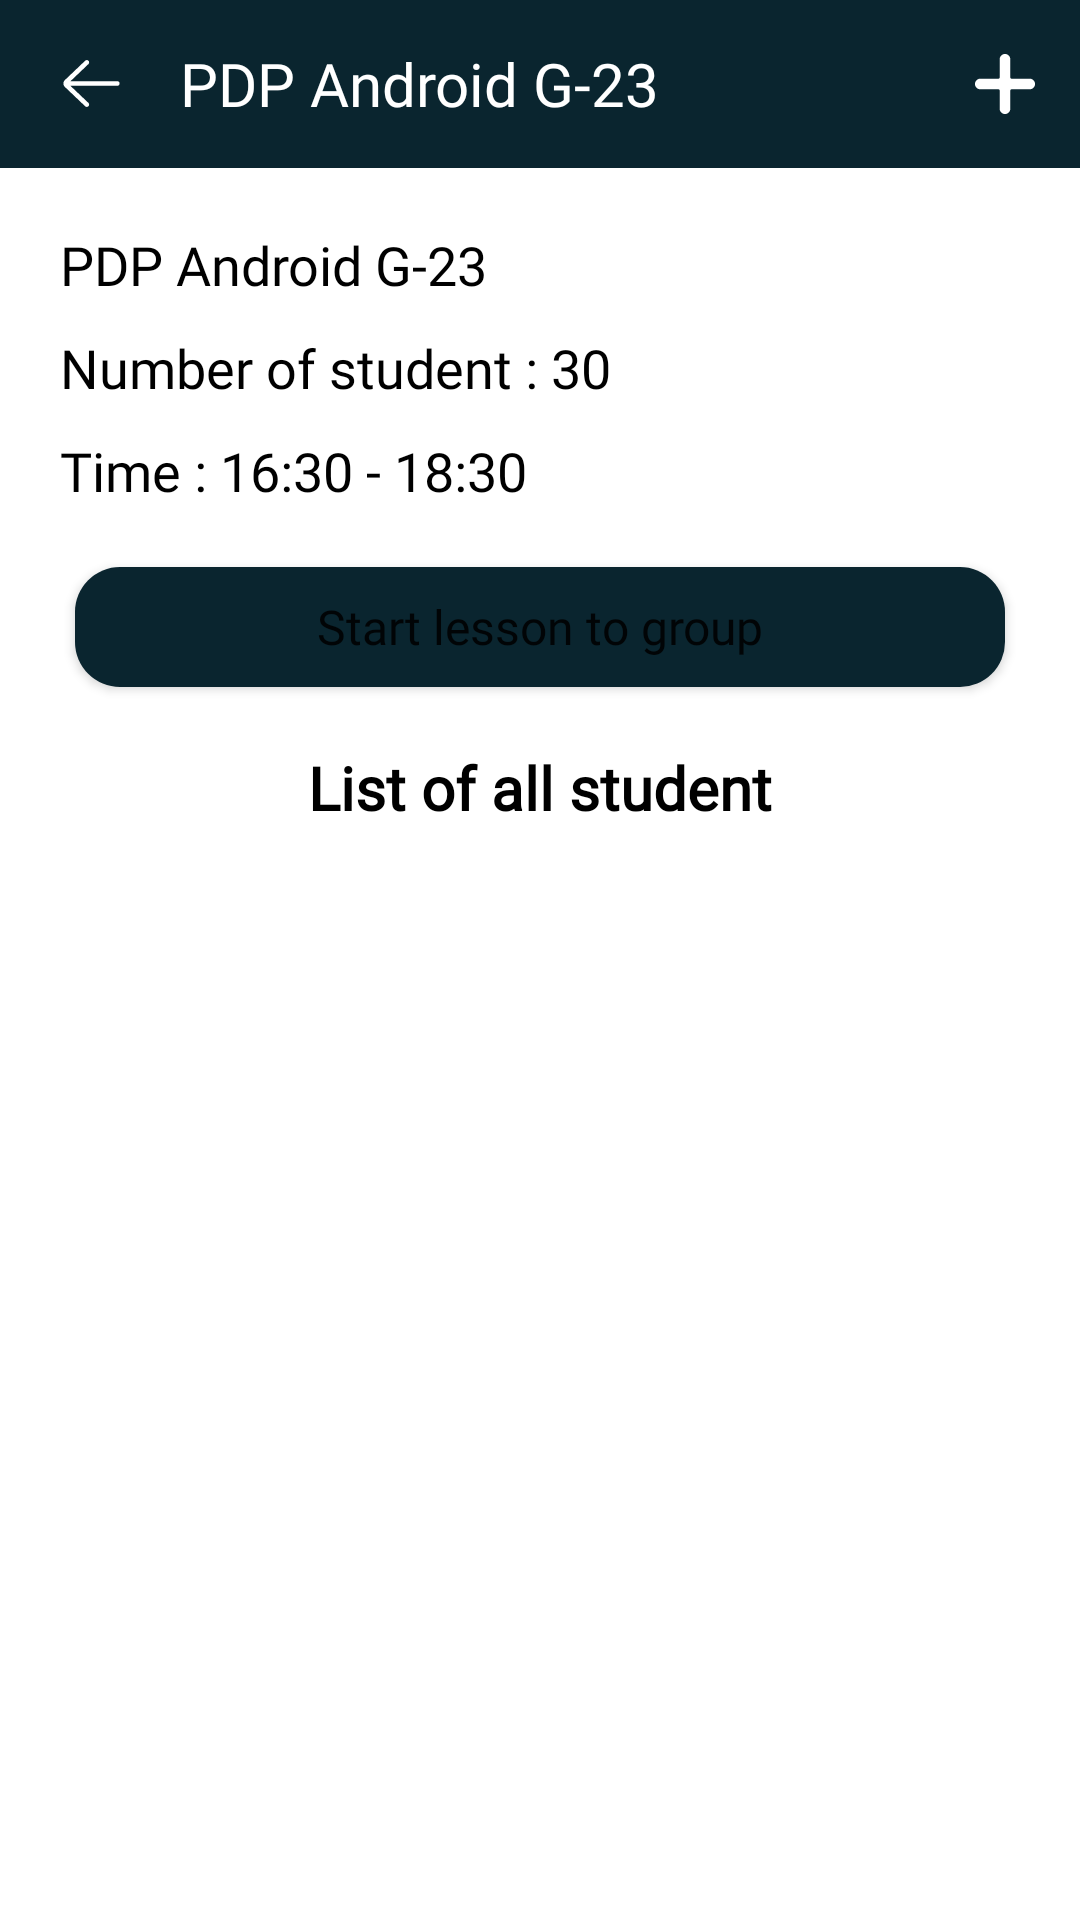

The Android layout XML behind this screen, and the referenced resources:
<!-- AndroidManifest.xml: application theme Theme.AndroidDatabaseLesson3PDPUZ -->
<!-- res/layout/fragment_groups_about_course_group_details.xml -->
<androidx.constraintlayout.widget.ConstraintLayout xmlns:android="http://schemas.android.com/apk/res/android"
    xmlns:app="http://schemas.android.com/apk/res-auto"
    xmlns:tools="http://schemas.android.com/tools"
    android:layout_width="match_parent"
    android:layout_height="match_parent"
    tools:context="com.example.Groups.GroupsAboutCourseGroupDetailsFragment">

    <androidx.appcompat.widget.Toolbar
        android:id="@+id/toolBarGroups"
        android:layout_width="match_parent"
        android:layout_height="wrap_content"
        android:background="@color/dark_ink"
        app:layout_constraintEnd_toEndOf="parent"
        app:layout_constraintStart_toStartOf="parent"
        app:layout_constraintTop_toTopOf="parent"
        tools:ignore="MissingConstraints">

        <androidx.constraintlayout.widget.ConstraintLayout
            android:layout_width="match_parent"
            android:layout_height="match_parent">

            <ImageView
                android:id="@+id/backButton"
                android:layout_width="wrap_content"
                android:layout_height="wrap_content"
                android:layout_marginStart="5dp"
                android:src="@drawable/ic_back"
                app:layout_constraintBottom_toBottomOf="parent"
                app:layout_constraintStart_toStartOf="parent"
                app:layout_constraintTop_toTopOf="parent" />

            <TextView
                android:id="@+id/groupNameToolBar"
                android:layout_width="wrap_content"
                android:layout_height="wrap_content"
                android:layout_marginStart="20dp"
                android:fontFamily="@font/roboto_slab"
                android:text="PDP Android G-23"
                android:textColor="@color/white"
                android:textSize="20sp"
                app:layout_constraintBottom_toBottomOf="parent"
                app:layout_constraintStart_toEndOf="@id/backButton"
                app:layout_constraintTop_toTopOf="parent" />

            <ImageView
                android:id="@+id/addStudentToGroup"
                android:layout_width="wrap_content"
                android:layout_height="wrap_content"
                android:layout_marginEnd="15dp"
                android:src="@drawable/ic_add"
                app:layout_constraintBottom_toBottomOf="parent"
                app:layout_constraintEnd_toEndOf="parent"
                app:layout_constraintTop_toTopOf="parent" />
        </androidx.constraintlayout.widget.ConstraintLayout>
    </androidx.appcompat.widget.Toolbar>

    <TextView
        android:id="@+id/groupName"
        android:layout_width="wrap_content"
        android:layout_height="wrap_content"
        android:layout_marginStart="20dp"
        android:layout_marginTop="20dp"
        android:fontFamily="@font/roboto_slab"
        android:text="PDP Android G-23"
        android:textColor="@color/black"
        android:textSize="18sp"
        app:layout_constraintStart_toStartOf="parent"
        app:layout_constraintTop_toBottomOf="@id/toolBarGroups"
        tools:ignore="MissingConstraints" />

    <TextView
        android:id="@+id/studentCountText"
        android:layout_width="wrap_content"
        android:layout_height="wrap_content"
        android:layout_marginStart="20dp"
        android:layout_marginTop="10dp"
        android:fontFamily="@font/roboto_slab"
        android:text="Number of student : "
        android:textColor="@color/black"
        android:textSize="18sp"
        app:layout_constraintStart_toStartOf="parent"
        app:layout_constraintTop_toBottomOf="@id/groupName"
        tools:ignore="MissingConstraints" />

    <TextView
        android:id="@+id/numberOfStudents"
        android:layout_width="wrap_content"
        android:layout_height="wrap_content"
        android:layout_marginTop="10dp"
        android:fontFamily="@font/roboto_slab"
        android:text="30"
        android:textColor="@color/black"
        android:textSize="18sp"
        app:layout_constraintStart_toEndOf="@id/studentCountText"
        app:layout_constraintTop_toBottomOf="@id/groupName"
        tools:ignore="MissingConstraints" />

    <TextView
        android:id="@+id/timeText"
        android:layout_width="wrap_content"
        android:layout_height="wrap_content"
        android:layout_marginStart="20dp"
        android:layout_marginTop="10dp"
        android:fontFamily="@font/roboto_slab"
        android:text="Time : "
        android:textColor="@color/black"
        android:textSize="18sp"
        app:layout_constraintStart_toStartOf="parent"
        app:layout_constraintTop_toBottomOf="@id/studentCountText"
        tools:ignore="MissingConstraints" />

    <TextView
        android:id="@+id/time"
        android:layout_width="wrap_content"
        android:layout_height="wrap_content"
        android:layout_marginTop="10dp"
        android:fontFamily="@font/roboto_slab"
        android:text="16:30 - 18:30"
        android:textColor="@color/black"
        android:textSize="18sp"
        app:layout_constraintStart_toEndOf="@id/timeText"
        app:layout_constraintTop_toBottomOf="@id/numberOfStudents"
        tools:ignore="MissingConstraints" />

    <Button
        android:id="@+id/startLessonToGroup"
        android:layout_width="match_parent"
        android:layout_height="40dp"
        android:layout_marginStart="25dp"
        android:layout_marginTop="20dp"
        android:layout_marginEnd="25dp"
        android:background="@drawable/background_button"
        android:fontFamily="@font/roboto_slab"
        android:padding="0dp"
        android:text="Start lesson to group"
        android:textAllCaps="false"
        android:textSize="16sp"
        app:backgroundTint="@null"
        app:layout_constraintTop_toBottomOf="@id/time"
        tools:ignore="MissingConstraints" />

    <TextView
        android:id="@+id/studentList"
        android:layout_width="wrap_content"
        android:layout_height="wrap_content"
        android:layout_marginTop="20dp"
        android:layout_marginBottom="5dp"
        android:fontFamily="@font/roboto_slab"
        android:text="List of all student"
        android:textColor="@color/black"
        android:textSize="20sp"
        android:textStyle="bold"
        app:layout_constraintBottom_toTopOf="@id/studentRV"
        app:layout_constraintEnd_toEndOf="parent"
        app:layout_constraintStart_toStartOf="parent"
        app:layout_constraintTop_toBottomOf="@id/startLessonToGroup"
        tools:ignore="MissingConstraints" />

    <androidx.recyclerview.widget.RecyclerView
        android:id="@+id/studentRV"
        android:layout_width="match_parent"
        android:layout_height="0dp"
        android:orientation="vertical"
        app:layoutManager="androidx.recyclerview.widget.LinearLayoutManager"
        app:layout_constraintBottom_toBottomOf="parent"
        app:layout_constraintEnd_toEndOf="parent"
        app:layout_constraintStart_toStartOf="parent"
        app:layout_constraintTop_toBottomOf="@id/studentList"
        tools:listitem="@layout/item_student" />
</androidx.constraintlayout.widget.ConstraintLayout>
<!-- res/layout/item_student.xml (included above) -->
<?xml version="1.0" encoding="utf-8"?>
<androidx.constraintlayout.widget.ConstraintLayout xmlns:android="http://schemas.android.com/apk/res/android"
    xmlns:app="http://schemas.android.com/apk/res-auto"
    xmlns:tools="http://schemas.android.com/tools"
    android:layout_width="match_parent"
    android:layout_height="wrap_content">

    <TextView
        android:id="@+id/lastname"
        android:layout_width="wrap_content"
        android:layout_height="wrap_content"
        android:layout_marginStart="20dp"
        android:layout_marginTop="10dp"
        android:fontFamily="@font/roboto_slab"
        android:text="John"
        android:textColor="@color/black"
        android:textSize="18sp"
        app:layout_constraintEnd_toStartOf="@id/firstname"
        app:layout_constraintStart_toStartOf="parent"
        app:layout_constraintTop_toTopOf="parent"
        tools:ignore="MissingConstraints" />

    <TextView
        android:id="@+id/firstname"
        android:layout_width="wrap_content"
        android:layout_height="wrap_content"
        android:layout_marginStart="15dp"
        android:layout_marginTop="10dp"
        android:fontFamily="@font/roboto_slab"
        android:text="Sam"
        android:textColor="@color/black"
        android:textSize="18sp"
        app:layout_constraintStart_toEndOf="@id/lastname"
        app:layout_constraintTop_toTopOf="parent"
        tools:ignore="MissingConstraints" />

    <TextView
        android:id="@+id/fathersName"
        android:layout_width="wrap_content"
        android:layout_height="wrap_content"
        android:layout_marginStart="20dp"
        android:layout_marginTop="10dp"
        android:fontFamily="@font/roboto_slab"
        android:text="Frank"
        android:textColor="@color/black"
        android:textSize="14sp"
        app:layout_constraintStart_toStartOf="parent"
        app:layout_constraintTop_toBottomOf="@id/lastname"
        tools:ignore="MissingConstraints" />

    <ImageView
        android:id="@+id/edit"
        android:layout_width="wrap_content"
        android:layout_height="wrap_content"
        android:layout_marginEnd="10dp"
        android:layout_marginTop="10dp"
        android:layout_marginBottom="10dp"
        android:src="@drawable/ic_edit"
        app:layout_constraintBottom_toTopOf="@id/timeOfJoin"
        app:layout_constraintEnd_toStartOf="@id/delete"
        app:layout_constraintTop_toTopOf="parent"
        tools:ignore="MissingConstraints" />

    <ImageView
        android:id="@+id/delete"
        android:layout_width="wrap_content"
        android:layout_height="wrap_content"
        android:layout_marginEnd="15dp"
        android:layout_marginTop="10dp"
        android:layout_marginBottom="10dp"
        app:layout_constraintBottom_toTopOf="@id/timeOfJoin"
        android:src="@drawable/ic_delete"
        app:layout_constraintEnd_toEndOf="parent"
        app:layout_constraintTop_toTopOf="parent"
        tools:ignore="MissingConstraints" />

    <TextView
        android:id="@+id/timeOfJoin"
        android:layout_width="wrap_content"
        android:layout_height="wrap_content"
        android:layout_marginEnd="15dp"
        android:text="12/12/2021"
        android:fontFamily="@font/roboto_slab"
        android:textColor="@color/black"
        android:textSize="14sp"
        app:layout_constraintBottom_toTopOf="@id/divider"
        app:layout_constraintEnd_toEndOf="parent"
        app:layout_constraintTop_toBottomOf="@id/delete"
        tools:ignore="MissingConstraints" />

    <View
        android:id="@+id/divider"
        android:layout_width="match_parent"
        android:layout_height="1dp"
        android:layout_marginTop="5dp"
        android:background="#DBDBDB"
        app:layout_constraintBottom_toBottomOf="parent"
        app:layout_constraintEnd_toEndOf="parent"
        app:layout_constraintStart_toStartOf="parent"
        app:layout_constraintTop_toBottomOf="@id/timeOfJoin"
        tools:ignore="MissingConstraints" />
</androidx.constraintlayout.widget.ConstraintLayout>
<!-- resources referenced by this layout -->
<resources>
  <color name="black">#FF000000</color>
  <color name="dark_ink">#0A252F</color>
  <color name="white">#FFFFFFFF</color>
  <!-- drawable background_button (drawable) -->
  <?xml version="1.0" encoding="utf-8"?>
  <selector xmlns:android="http://schemas.android.com/apk/res/android">
      <item android:state_pressed="false">
          <shape android:shape="rectangle">
              <corners android:radius="15dp" />
              <solid android:color="@color/dark_ink" />
          </shape>
      </item>
      <item android:state_pressed="true">
          <shape android:shape="rectangle">
              <corners android:radius="15dp" />
              <solid android:color="#06151B" />
          </shape>
      </item>
  </selector>
  <!-- drawable ic_add (drawable) -->
  <vector xmlns:android="http://schemas.android.com/apk/res/android"
      android:width="20dp"
      android:height="20dp"
      android:viewportWidth="20"
      android:viewportHeight="20">
    <path
        android:pathData="M18.2143,8.2143H12.1429C11.9456,8.2143 11.7857,8.0544 11.7857,7.8571V1.7857C11.7857,0.7996 10.9862,0 10,0C9.0139,0 8.2143,0.7996 8.2143,1.7857V7.8571C8.2143,8.0544 8.0544,8.2143 7.8571,8.2143H1.7857C0.7996,8.2143 0,9.0139 0,10C0,10.9862 0.7996,11.7857 1.7857,11.7857H7.8571C8.0544,11.7857 8.2143,11.9456 8.2143,12.1429V18.2143C8.2143,19.2004 9.0139,20 10,20C10.9862,20 11.7857,19.2004 11.7857,18.2143V12.1429C11.7857,11.9456 11.9456,11.7857 12.1429,11.7857H18.2143C19.2004,11.7857 20,10.9862 20,10C20,9.0139 19.2004,8.2143 18.2143,8.2143Z"
        android:fillColor="#FFFFFF"/>
  </vector>
  <!-- drawable ic_back (drawable) -->
  <vector xmlns:android="http://schemas.android.com/apk/res/android"
      android:width="19dp"
      android:height="17dp"
      android:viewportWidth="19"
      android:viewportHeight="17">
    <path
        android:pathData="M18.0938,7.7187H2.5082L8.4762,2.0343C8.7887,1.7367 8.8008,1.2421 8.5031,0.9296C8.2059,0.6175 7.7113,0.605 7.3984,0.9027L0.5828,7.3949C0.2879,7.6902 0.125,8.0824 0.125,8.5C0.125,8.9171 0.2879,9.3097 0.5965,9.6179L7.3988,16.0968C7.55,16.241 7.7438,16.3125 7.9375,16.3125C8.1438,16.3125 8.35,16.2312 8.5035,16.0699C8.8012,15.7574 8.7891,15.2632 8.4766,14.9656L2.4836,9.2812H18.0938C18.525,9.2812 18.875,8.9312 18.875,8.5C18.875,8.0687 18.525,7.7187 18.0938,7.7187V7.7187Z"
        android:fillColor="#FFFFFF"/>
  </vector>
  <style name="Theme.AndroidDatabaseLesson3PDPUZ" parent="Theme.MaterialComponents.DayNight.NoActionBar">
          
          <item name="colorPrimary">@color/purple_500</item>
          <item name="colorPrimaryVariant">@color/purple_700</item>
          <item name="colorOnPrimary">@color/white</item>
          
          <item name="colorSecondary">@color/teal_200</item>
          <item name="colorSecondaryVariant">@color/teal_700</item>
          <item name="colorOnSecondary">@color/black</item>
          
          <item name="android:statusBarColor" tools:targetApi="l">?attr/colorPrimaryVariant</item>
          
      </style>
  <color name="purple_500">#0A252F</color>
  <color name="purple_700">#092029</color>
  <color name="teal_200">#0A252F</color>
  <color name="teal_700">#0A252F</color>
</resources>
